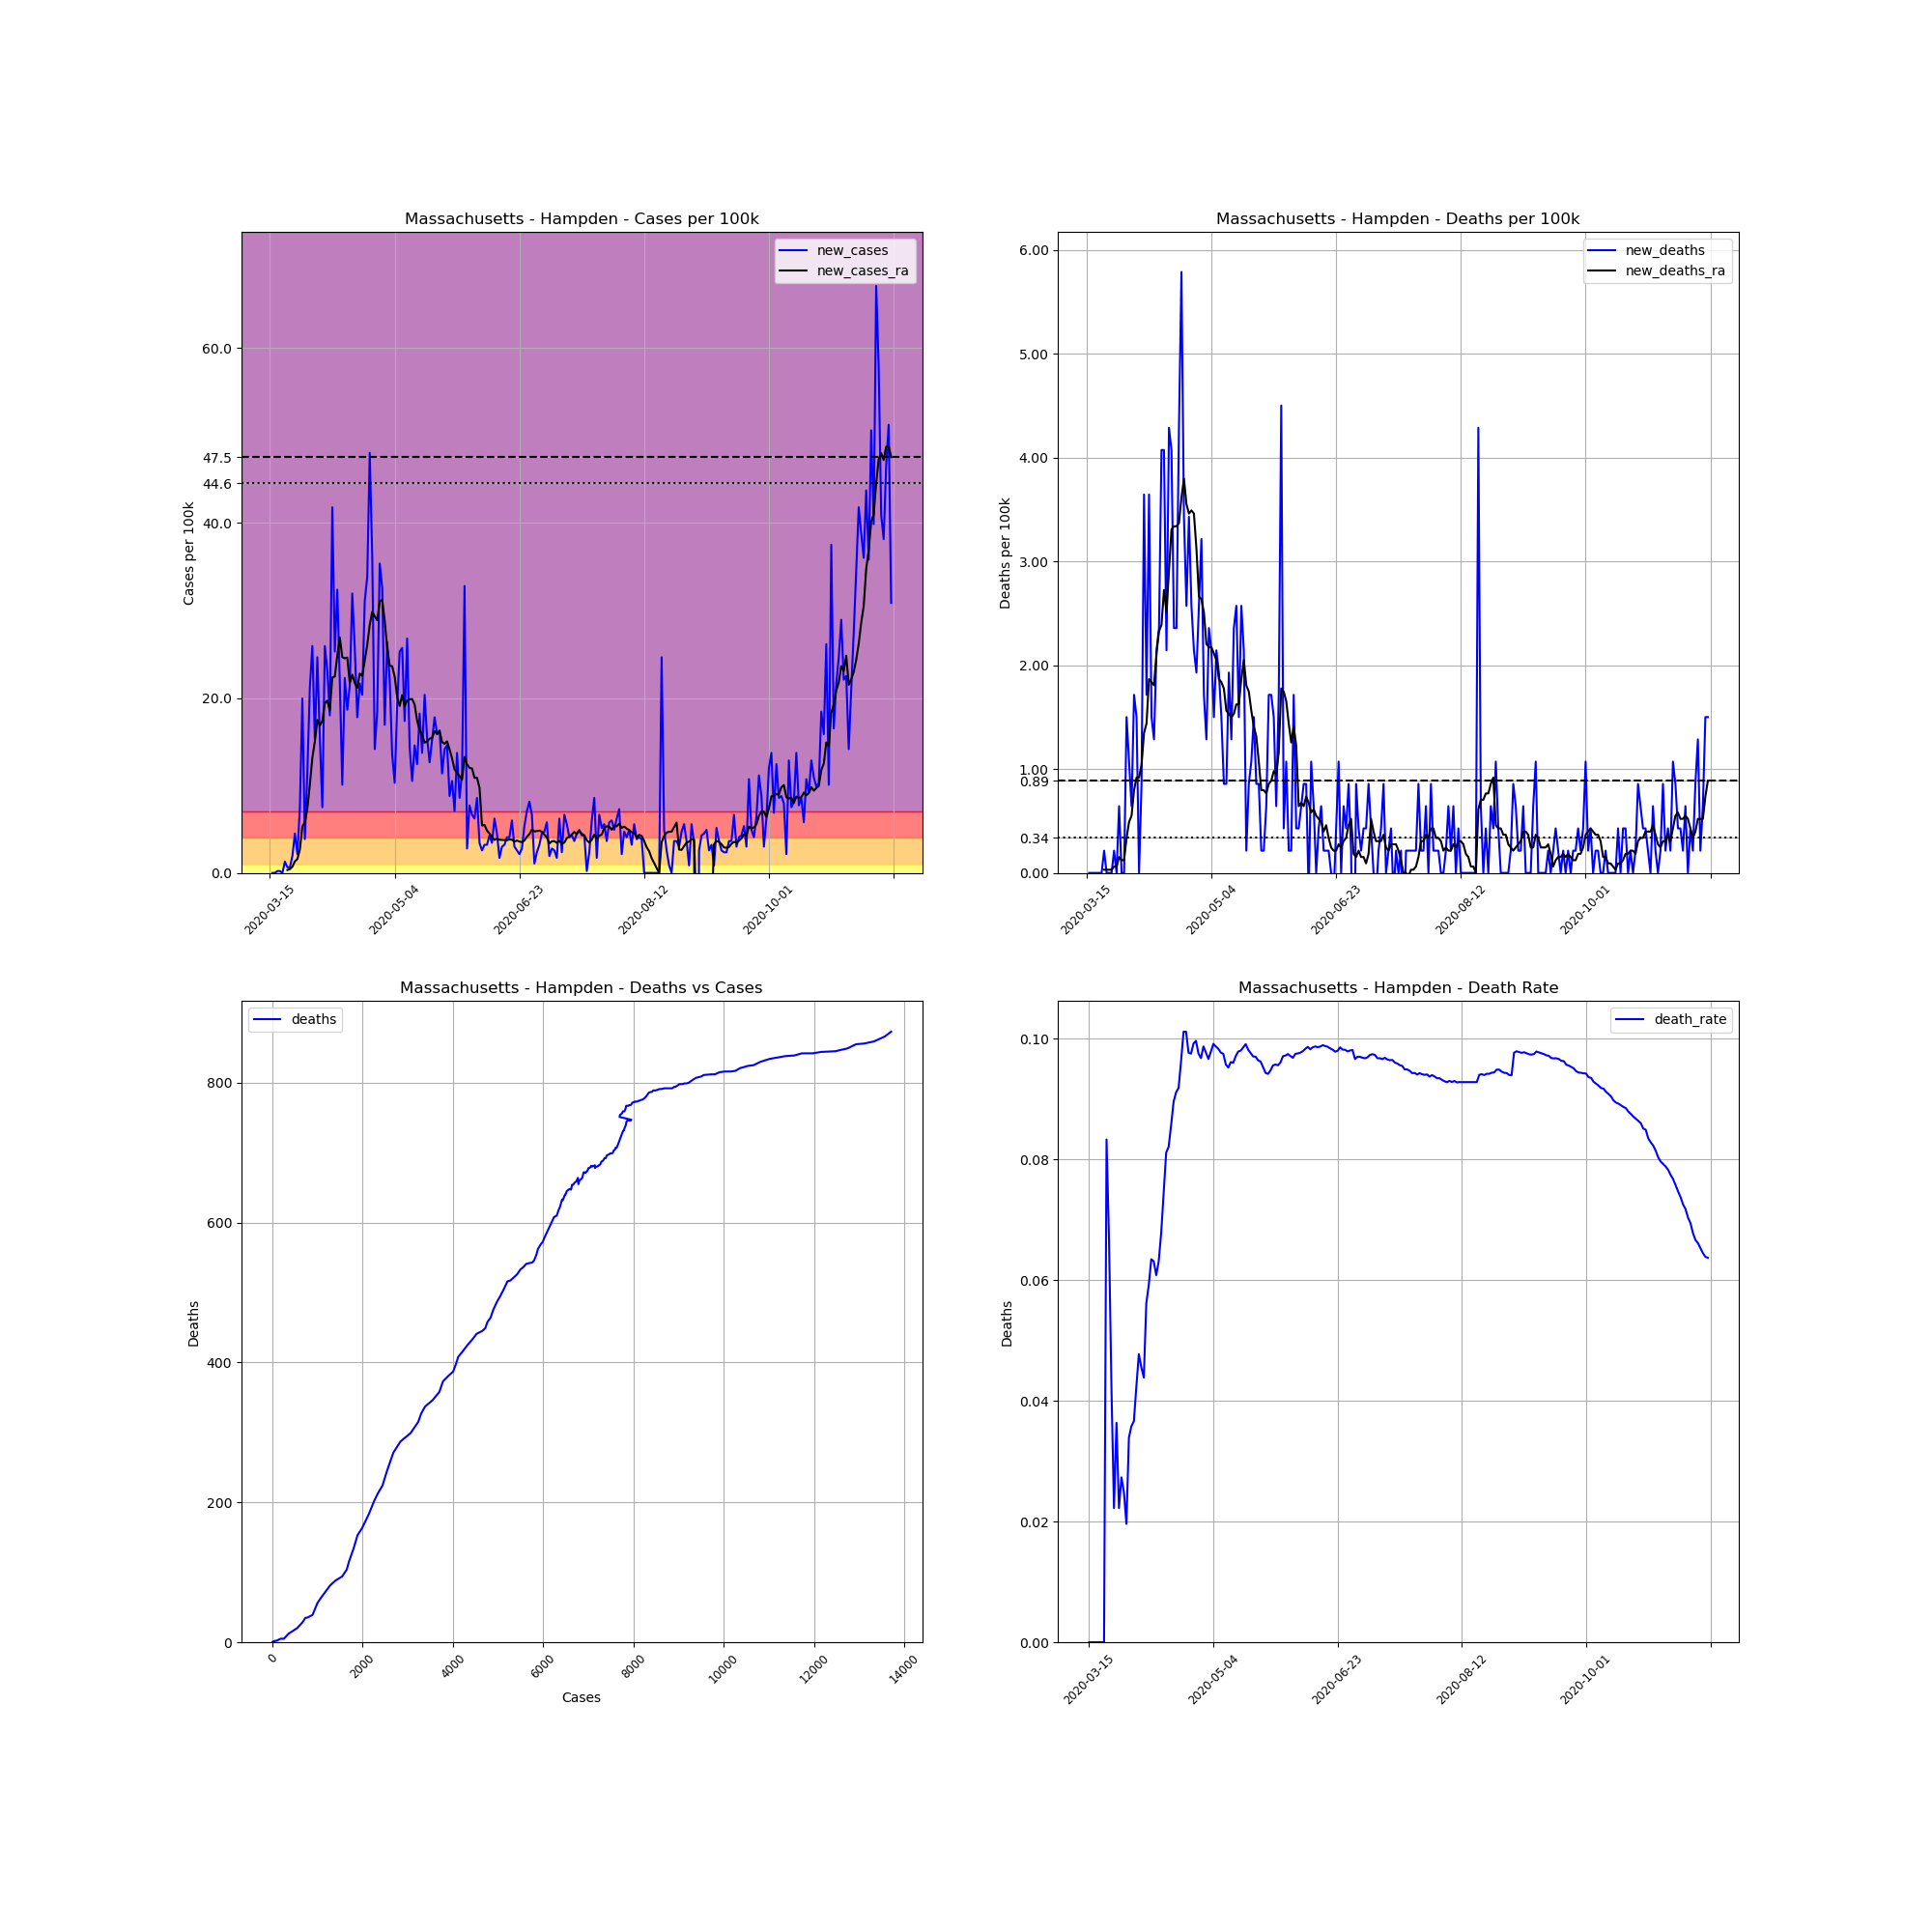

The file beside this chart, header and first rows:
, date, county, state, fips, cases, deaths, COUNTY, STNAME, CTYNAME, POPESTIMATE2019, cases_per_100k, deaths_per_100k, death_rate, new_cases, new_deaths, new_cases_ra, new_deaths_ra
100772, 2020-03-15, Hampden, Massachusetts, 25013, 1, 0, 13, Massachusetts, Hampden, 466372, 0.2144, 0.0, 0.0, , , , 
100773, 2020-03-16, Hampden, Massachusetts, 25013, 1, 0, 13, Massachusetts, Hampden, 466372, 0.2144, 0.0, 0.0, 0.0, 0.0, , 
100774, 2020-03-17, Hampden, Massachusetts, 25013, 1, 0, 13, Massachusetts, Hampden, 466372, 0.2144, 0.0, 0.0, 0.0, 0.0, , 
100775, 2020-03-18, Hampden, Massachusetts, 25013, 2, 0, 13, Massachusetts, Hampden, 466372, 0.4288, 0.0, 0.0, 0.2144, 0.0, , 
100776, 2020-03-19, Hampden, Massachusetts, 25013, 3, 0, 13, Massachusetts, Hampden, 466372, 0.6433, 0.0, 0.0, 0.2144, 0.0, , 
100777, 2020-03-20, Hampden, Massachusetts, 25013, 3, 0, 13, Massachusetts, Hampden, 466372, 0.6433, 0.0, 0.0, 0.0, 0.0, , 
100778, 2020-03-21, Hampden, Massachusetts, 25013, 9, 0, 13, Massachusetts, Hampden, 466372, 1.93, 0.0, 0.0, 1.287, 0.0, , 
100779, 2020-03-22, Hampden, Massachusetts, 25013, 12, 1, 13, Massachusetts, Hampden, 466372, 2.573, 0.2144, 0.08333, 0.6433, 0.2144, 0.3369, 0.03063
100780, 2020-03-23, Hampden, Massachusetts, 25013, 15, 1, 13, Massachusetts, Hampden, 466372, 3.216, 0.2144, 0.06667, 0.6433, 0.0, 0.4288, 0.03063
100781, 2020-03-24, Hampden, Massachusetts, 25013, 24, 1, 13, Massachusetts, Hampden, 466372, 5.146, 0.2144, 0.04167, 1.93, 0.0, 0.7045, 0.03063
100782, 2020-03-25, Hampden, Massachusetts, 25013, 45, 1, 13, Massachusetts, Hampden, 466372, 9.649, 0.2144, 0.02222, 4.503, 0.0, 1.317, 0.03063
100783, 2020-03-26, Hampden, Massachusetts, 25013, 55, 2, 13, Massachusetts, Hampden, 466372, 11.79, 0.4288, 0.03636, 2.144, 0.2144, 1.593, 0.06126
100784, 2020-03-27, Hampden, Massachusetts, 25013, 90, 2, 13, Massachusetts, Hampden, 466372, 19.3, 0.4288, 0.02222, 7.505, 0.0, 2.665, 0.06126
100785, 2020-03-28, Hampden, Massachusetts, 25013, 183, 5, 13, Massachusetts, Hampden, 466372, 39.24, 1.072, 0.02732, 19.94, 0.6433, 5.33, 0.1532
100786, 2020-03-29, Hampden, Massachusetts, 25013, 201, 5, 13, Massachusetts, Hampden, 466372, 43.1, 1.072, 0.02488, 3.86, 0.0, 5.789, 0.1225
100787, 2020-03-30, Hampden, Massachusetts, 25013, 255, 5, 13, Massachusetts, Hampden, 466372, 54.68, 1.072, 0.01961, 11.58, 0.0, 7.352, 0.1225
100788, 2020-03-31, Hampden, Massachusetts, 25013, 354, 12, 13, Massachusetts, Hampden, 466372, 75.91, 2.573, 0.0339, 21.23, 1.501, 10.11, 0.3369
100789, 2020-04-01, Hampden, Massachusetts, 25013, 475, 17, 13, Massachusetts, Hampden, 466372, 101.9, 3.645, 0.03579, 25.94, 1.072, 13.17, 0.4901
100790, 2020-04-02, Hampden, Massachusetts, 25013, 546, 20, 13, Massachusetts, Hampden, 466372, 117.1, 4.288, 0.03663, 15.22, 0.6433, 15.04, 0.5514
100791, 2020-04-03, Hampden, Massachusetts, 25013, 661, 28, 13, Massachusetts, Hampden, 466372, 141.7, 6.004, 0.04236, 24.66, 1.715, 17.49, 0.7964
100792, 2020-04-04, Hampden, Massachusetts, 25013, 733, 35, 13, Massachusetts, Hampden, 466372, 157.2, 7.505, 0.04775, 15.44, 1.501, 16.85, 0.9189
100793, 2020-04-05, Hampden, Massachusetts, 25013, 768, 35, 13, Massachusetts, Hampden, 466372, 164.7, 7.505, 0.04557, 7.505, 0.0, 17.37, 0.9189
100794, 2020-04-06, Hampden, Massachusetts, 25013, 889, 39, 13, Massachusetts, Hampden, 466372, 190.6, 8.362, 0.04387, 25.94, 0.8577, 19.42, 1.041
100795, 2020-04-07, Hampden, Massachusetts, 25013, 997, 56, 13, Massachusetts, Hampden, 466372, 213.8, 12.01, 0.05617, 23.16, 3.645, 19.7, 1.348
100796, 2020-04-08, Hampden, Massachusetts, 25013, 1081, 64, 13, Massachusetts, Hampden, 466372, 231.8, 13.72, 0.0592, 18.01, 1.715, 18.56, 1.44
100797, 2020-04-09, Hampden, Massachusetts, 25013, 1276, 81, 13, Massachusetts, Hampden, 466372, 273.6, 17.37, 0.06348, 41.81, 3.645, 22.36, 1.869
100798, 2020-04-10, Hampden, Massachusetts, 25013, 1394, 88, 13, Massachusetts, Hampden, 466372, 298.9, 18.87, 0.06313, 25.3, 1.501, 22.45, 1.838
100799, 2020-04-11, Hampden, Massachusetts, 25013, 1545, 94, 13, Massachusetts, Hampden, 466372, 331.3, 20.16, 0.06084, 32.38, 1.287, 24.87, 1.807
100800, 2020-04-12, Hampden, Massachusetts, 25013, 1647, 104, 13, Massachusetts, Hampden, 466372, 353.2, 22.3, 0.06315, 21.87, 2.144, 26.93, 2.114
100801, 2020-04-13, Hampden, Massachusetts, 25013, 1694, 115, 13, Massachusetts, Hampden, 466372, 363.2, 24.66, 0.06789, 10.08, 2.359, 24.66, 2.328
100802, 2020-04-14, Hampden, Massachusetts, 25013, 1798, 134, 13, Massachusetts, Hampden, 466372, 385.5, 28.73, 0.07453, 22.3, 4.074, 24.54, 2.389
100803, 2020-04-15, Hampden, Massachusetts, 25013, 1885, 153, 13, Massachusetts, Hampden, 466372, 404.2, 32.81, 0.08117, 18.65, 4.074, 24.63, 2.726
100804, 2020-04-16, Hampden, Massachusetts, 25013, 1985, 163, 13, Massachusetts, Hampden, 466372, 425.6, 34.95, 0.08212, 21.44, 2.144, 21.72, 2.512
100805, 2020-04-17, Hampden, Massachusetts, 25013, 2134, 183, 13, Massachusetts, Hampden, 466372, 457.6, 39.24, 0.08575, 31.95, 4.288, 22.67, 2.91
100806, 2020-04-18, Hampden, Massachusetts, 25013, 2254, 202, 13, Massachusetts, Hampden, 466372, 483.3, 43.31, 0.08962, 25.73, 4.074, 21.72, 3.308
100807, 2020-04-19, Hampden, Massachusetts, 25013, 2337, 213, 13, Massachusetts, Hampden, 466372, 501.1, 45.67, 0.09114, 17.8, 2.359, 21.14, 3.339
100808, 2020-04-20, Hampden, Massachusetts, 25013, 2438, 224, 13, Massachusetts, Hampden, 466372, 522.8, 48.03, 0.09188, 21.66, 2.359, 22.79, 3.339
100809, 2020-04-21, Hampden, Massachusetts, 25013, 2533, 244, 13, Massachusetts, Hampden, 466372, 543.1, 52.32, 0.09633, 20.37, 4.288, 22.51, 3.369
100810, 2020-04-22, Hampden, Massachusetts, 25013, 2678, 271, 13, Massachusetts, Hampden, 466372, 574.2, 58.11, 0.1012, 31.09, 5.789, 24.29, 3.615
100811, 2020-04-23, Hampden, Massachusetts, 25013, 2836, 287, 13, Massachusetts, Hampden, 466372, 608.1, 61.54, 0.1012, 33.88, 3.431, 26.07, 3.798
100812, 2020-04-24, Hampden, Massachusetts, 25013, 3060, 299, 13, Massachusetts, Hampden, 466372, 656.1, 64.11, 0.09771, 48.03, 2.573, 28.36, 3.553
100813, 2020-04-25, Hampden, Massachusetts, 25013, 3229, 315, 13, Massachusetts, Hampden, 466372, 692.4, 67.54, 0.09755, 36.24, 3.431, 29.87, 3.461
100814, 2020-04-26, Hampden, Massachusetts, 25013, 3295, 327, 13, Massachusetts, Hampden, 466372, 706.5, 70.12, 0.09924, 14.15, 2.573, 29.35, 3.492
100815, 2020-04-27, Hampden, Massachusetts, 25013, 3381, 337, 13, Massachusetts, Hampden, 466372, 725, 72.26, 0.09967, 18.44, 2.144, 28.89, 3.461
100816, 2020-04-28, Hampden, Massachusetts, 25013, 3546, 346, 13, Massachusetts, Hampden, 466372, 760.3, 74.19, 0.09757, 35.38, 1.93, 31.03, 3.124
100817, 2020-04-29, Hampden, Massachusetts, 25013, 3698, 358, 13, Massachusetts, Hampden, 466372, 792.9, 76.76, 0.09681, 32.59, 2.573, 31.24, 2.665
100818, 2020-04-30, Hampden, Massachusetts, 25013, 3777, 373, 13, Massachusetts, Hampden, 466372, 809.9, 79.98, 0.09876, 16.94, 3.216, 28.82, 2.634
100819, 2020-05-01, Hampden, Massachusetts, 25013, 3900, 381, 13, Massachusetts, Hampden, 466372, 836.2, 81.69, 0.09769, 26.37, 1.715, 25.73, 2.512
100820, 2020-05-02, Hampden, Massachusetts, 25013, 4003, 387, 13, Massachusetts, Hampden, 466372, 858.3, 82.98, 0.09668, 22.09, 1.287, 23.71, 2.205
100821, 2020-05-03, Hampden, Massachusetts, 25013, 4066, 398, 13, Massachusetts, Hampden, 466372, 871.8, 85.34, 0.09788, 13.51, 2.359, 23.62, 2.175
100822, 2020-05-04, Hampden, Massachusetts, 25013, 4114, 408, 13, Massachusetts, Hampden, 466372, 882.1, 87.48, 0.09917, 10.29, 2.144, 22.45, 2.175
100823, 2020-05-05, Hampden, Massachusetts, 25013, 4203, 415, 13, Massachusetts, Hampden, 466372, 901.2, 88.98, 0.09874, 19.08, 1.501, 20.12, 2.114
100824, 2020-05-06, Hampden, Massachusetts, 25013, 4321, 425, 13, Massachusetts, Hampden, 466372, 926.5, 91.13, 0.09836, 25.3, 2.144, 19.08, 2.052
100825, 2020-05-07, Hampden, Massachusetts, 25013, 4441, 434, 13, Massachusetts, Hampden, 466372, 952.2, 93.06, 0.09773, 25.73, 1.93, 20.34, 1.869
100826, 2020-05-08, Hampden, Massachusetts, 25013, 4522, 441, 13, Massachusetts, Hampden, 466372, 969.6, 94.56, 0.09752, 17.37, 1.501, 19.05, 1.838
100827, 2020-05-09, Hampden, Massachusetts, 25013, 4647, 445, 13, Massachusetts, Hampden, 466372, 996.4, 95.42, 0.09576, 26.8, 0.8577, 19.73, 1.777
100828, 2020-05-10, Hampden, Massachusetts, 25013, 4714, 449, 13, Massachusetts, Hampden, 466372, 1011, 96.28, 0.09525, 14.37, 0.8577, 19.85, 1.562
100829, 2020-05-11, Hampden, Massachusetts, 25013, 4763, 458, 13, Massachusetts, Hampden, 466372, 1021, 98.2, 0.09616, 10.51, 1.93, 19.88, 1.532
100830, 2020-05-12, Hampden, Massachusetts, 25013, 4831, 464, 13, Massachusetts, Hampden, 466372, 1036, 99.49, 0.09605, 14.58, 1.287, 19.24, 1.501
100831, 2020-05-13, Hampden, Massachusetts, 25013, 4889, 475, 13, Massachusetts, Hampden, 466372, 1048, 101.9, 0.09716, 12.44, 2.359, 17.4, 1.532
... 190 more rows
